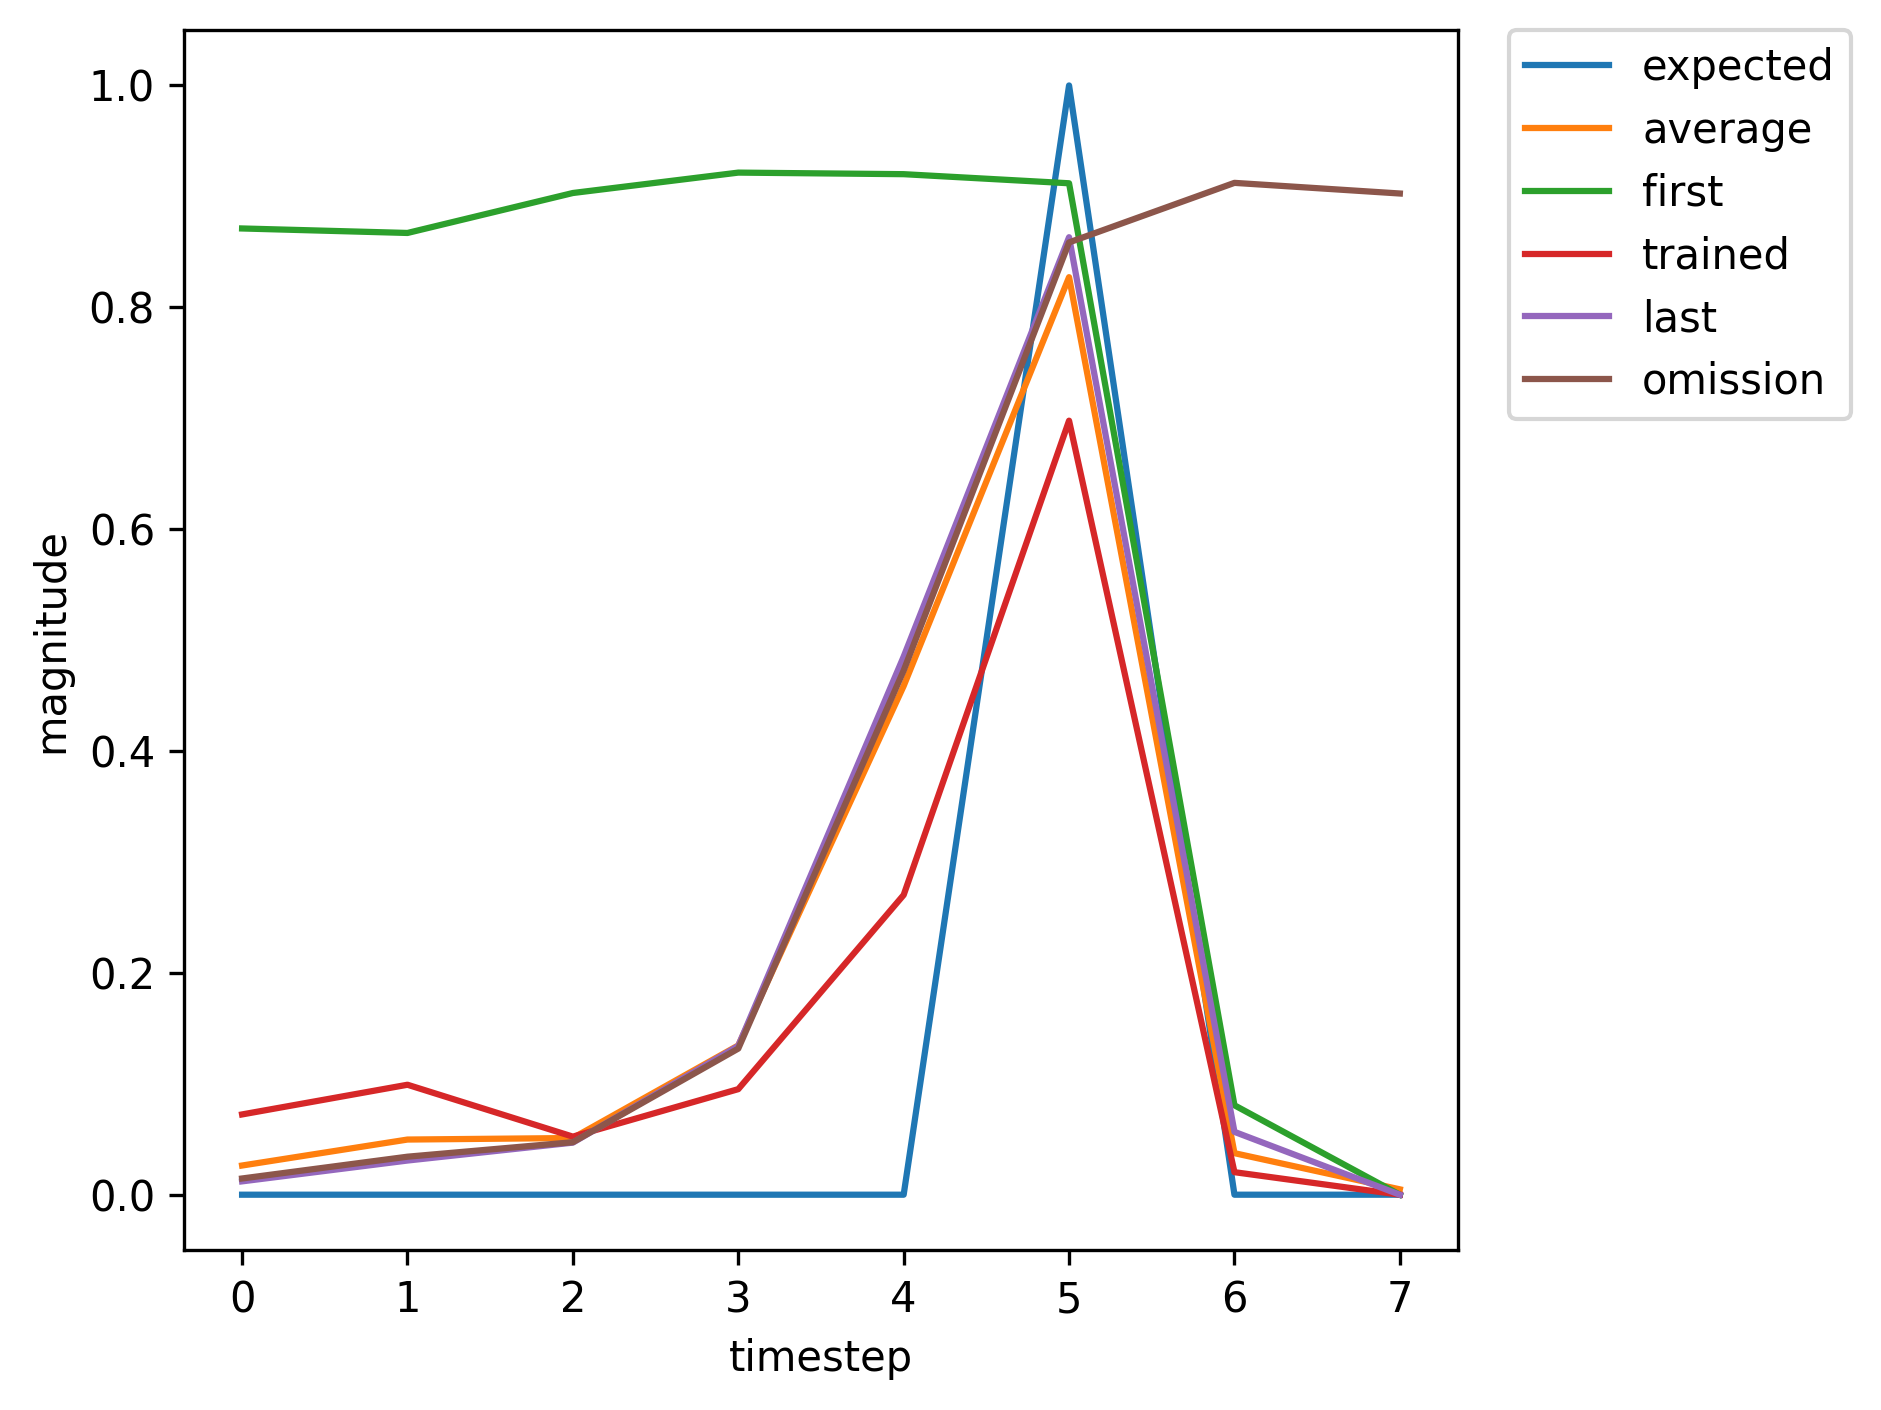

The data file committed next to this chart (first rows):
, input, expected_output, network_output
0, 1.0, 0, 0.8711
1, 0.0, 0, 0.867
2, 0.0, 0, 0.9031
3, 0.0, 0, 0.9214
4, 0.0, 0, 0.92
5, 2.0, 1, 0.9118
6, 0.0, 0, 0.08062
7, 1.0, 0, 0.01596
8, 0.0, 0, 0.03509
9, 0.0, 0, 0.04622
10, 0.0, 0, 0.1257
11, 0.0, 0, 0.4479
12, 2.0, 1, 0.8491
13, 0.0, 0, 0.04974
14, 0.0, 0, 0.01409
15, 1.0, 0, 0.01467
16, 0.0, 0, 0.04411
17, 0.0, 0, 0.05834
18, 0.0, 0, 0.1709
19, 0.0, 0, 0.5899
20, 2.0, 1, 0.8882
21, 1.0, 0, 0.07269
22, 0.0, 0, 0.09961
23, 0.0, 0, 0.05249
24, 0.0, 0, 0.09526
25, 0.0, 0, 0.2703
26, 2.0, 1, 0.6977
27, 0.0, 0, 0.0203
28, 1.0, 0, 0.01204
29, 0.0, 0, 0.03085
30, 0.0, 0, 0.047
31, 0.0, 0, 0.1343
32, 0.0, 0, 0.4858
33, 2.0, 1, 0.8634
34, 0.0, 0, 0.05679
35, 0.0, 0, 0.01464
36, 1.0, 0, 0.0147
37, 0.0, 0, 0.04403
38, 0.0, 0, 0.05817
39, 0.0, 0, 0.1701
40, 0.0, 0, 0.5879
41, 2.0, 1, 0.8878
42, 1.0, 0, 0.07237
43, 0.0, 0, 0.09913
44, 0.0, 0, 0.05235
45, 0.0, 0, 0.09517
46, 0.0, 0, 0.2702
47, 2.0, 1, 0.6978
48, 0.0, 0, 0.02031
49, 1.0, 0, 0.01204
50, 0.0, 0, 0.03086
51, 0.0, 0, 0.04701
52, 0.0, 0, 0.1344
53, 0.0, 0, 0.4859
54, 2.0, 1, 0.8634
55, 1.0, 0, 0.0568
56, 0.0, 0, 0.0768
57, 0.0, 0, 0.04649
58, 0.0, 0, 0.09167
59, 0.0, 0, 0.2707
... 302 more rows
